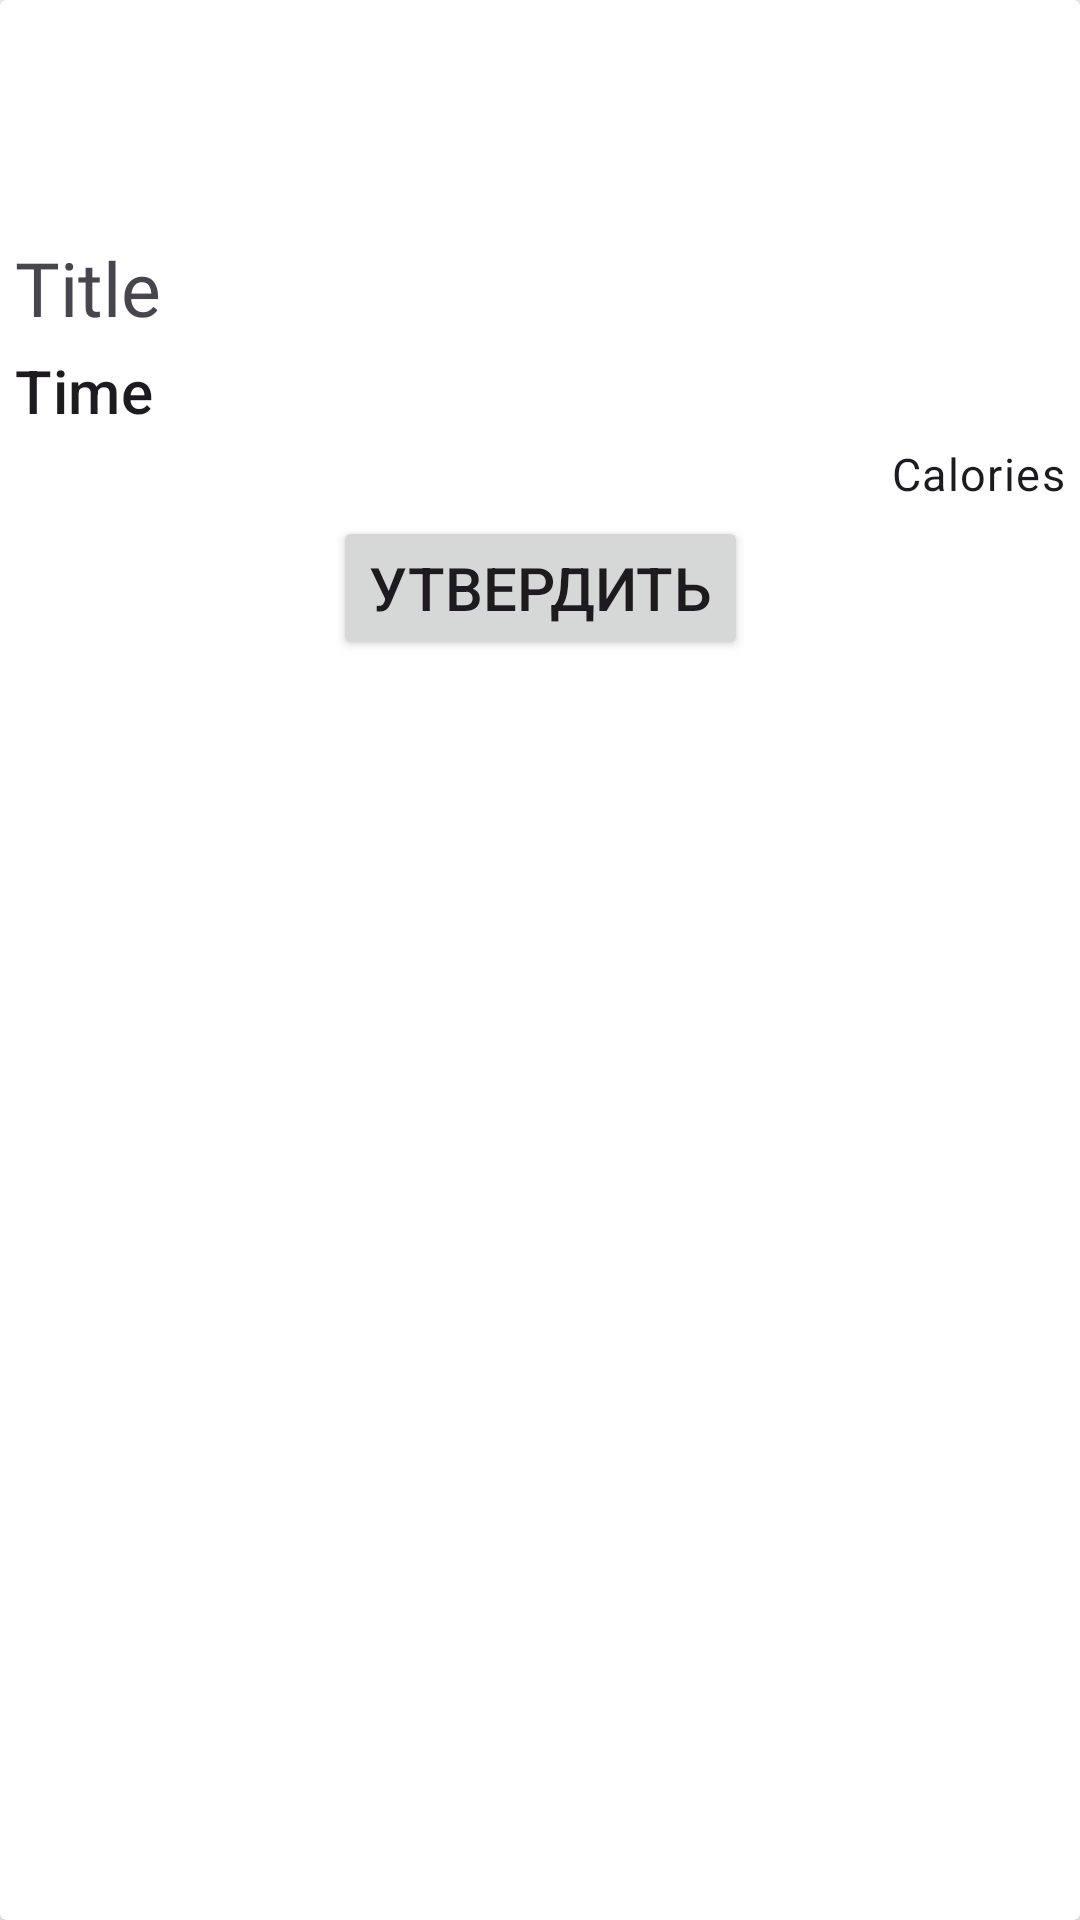

The Android layout XML behind this screen, and the referenced resources:
<!-- AndroidManifest.xml: application theme Theme.Sedaapp -->
<!-- res/layout/dish_card.xml -->
<?xml version="1.0" encoding="utf-8"?>
<androidx.cardview.widget.CardView xmlns:android="http://schemas.android.com/apk/res/android"
    xmlns:app="http://schemas.android.com/apk/res-auto"
    android:orientation="vertical"
    android:layout_width="200dp"
    android:layout_height="wrap_content"
    app:layout_constraintBottom_toBottomOf="parent"
    app:layout_constraintEnd_toEndOf="parent"
    app:layout_constraintStart_toStartOf="parent"
    app:layout_constraintTop_toTopOf="parent"
    android:id="@+id/card">


        <androidx.constraintlayout.widget.ConstraintLayout
            android:id="@+id/card_layout"
            android:layout_width="match_parent"
            android:layout_height="match_parent"
            android:padding="5dp"
            android:paddingVertical="10dp">

            <ImageView
                android:id="@+id/card_header_image"
                android:layout_width="match_parent"
                android:layout_height="70dp"
                android:src="@drawable/default_dish"
                app:layout_constraintEnd_toEndOf="parent"
                app:layout_constraintStart_toStartOf="parent"
                app:layout_constraintTop_toTopOf="parent"
                android:scaleType="fitCenter"
                android:contentDescription="Image of a dish" />

            <TextView
                android:id="@+id/card_title"
                android:textSize="25dp"
                android:layout_width="match_parent"
                android:layout_height="wrap_content"
                android:layout_marginTop="4dp"
                android:fontFamily="@font/inter_semibold"
                android:text="Title"
                app:layout_constraintEnd_toEndOf="parent"
                app:layout_constraintStart_toStartOf="parent"
                app:layout_constraintTop_toBottomOf="@id/card_header_image" />

            <TextView
                android:id="@+id/card_subhead"
                android:textSize="20dp"
                style="@style/TextAppearance.MaterialComponents.Subtitle2"
                android:layout_width="match_parent"
                android:layout_height="wrap_content"
                android:layout_marginTop="4dp"
                android:fontFamily="sans-serif-medium"
                android:text="Time"
                app:layout_constraintEnd_toEndOf="parent"
                app:layout_constraintStart_toStartOf="parent"
                app:layout_constraintTop_toBottomOf="@id/card_title" />
            <TextView
                android:visibility="gone"
                android:layout_width="wrap_content"
                android:layout_height="wrap_content"
                app:layout_constraintEnd_toEndOf="parent"
                app:layout_constraintTop_toBottomOf="parent"
                app:layout_constraintStart_toStartOf="parent"
                android:id="@+id/card_id"
                android:text="id" />
            <TextView
                android:fontFamily="@font/inter"
                android:id="@+id/card_body"
                android:textSize="15dp"
                style="@style/TextAppearance.MaterialComponents.Body1"
                android:layout_width="match_parent"
                android:layout_height="wrap_content"
                android:layout_marginTop="4dp"
                android:text="Calories"
                app:layout_constraintEnd_toEndOf="parent"
                app:layout_constraintStart_toStartOf="parent"
                app:layout_constraintTop_toBottomOf="@id/card_subhead"
                android:gravity="end"/>

            <Button
                android:id="@+id/card_button"
                android:textSize="20dp"
                android:layout_marginTop="4dp"
                android:layout_width="wrap_content"
                android:layout_height="wrap_content"
                app:layout_constraintEnd_toEndOf="parent"
                app:layout_constraintStart_toStartOf="parent"
                app:layout_constraintTop_toBottomOf="@id/card_body"
                android:text="Утвердить"/>
        </androidx.constraintlayout.widget.ConstraintLayout>
</androidx.cardview.widget.CardView>
<!-- resources referenced by this layout -->
<resources>
  <style name="Theme.Sedaapp" parent="Base.Theme.Sedaapp" />
  <style name="Base.Theme.Sedaapp" parent="Theme.Material3.DayNight.NoActionBar">
          
          
      </style>
</resources>
